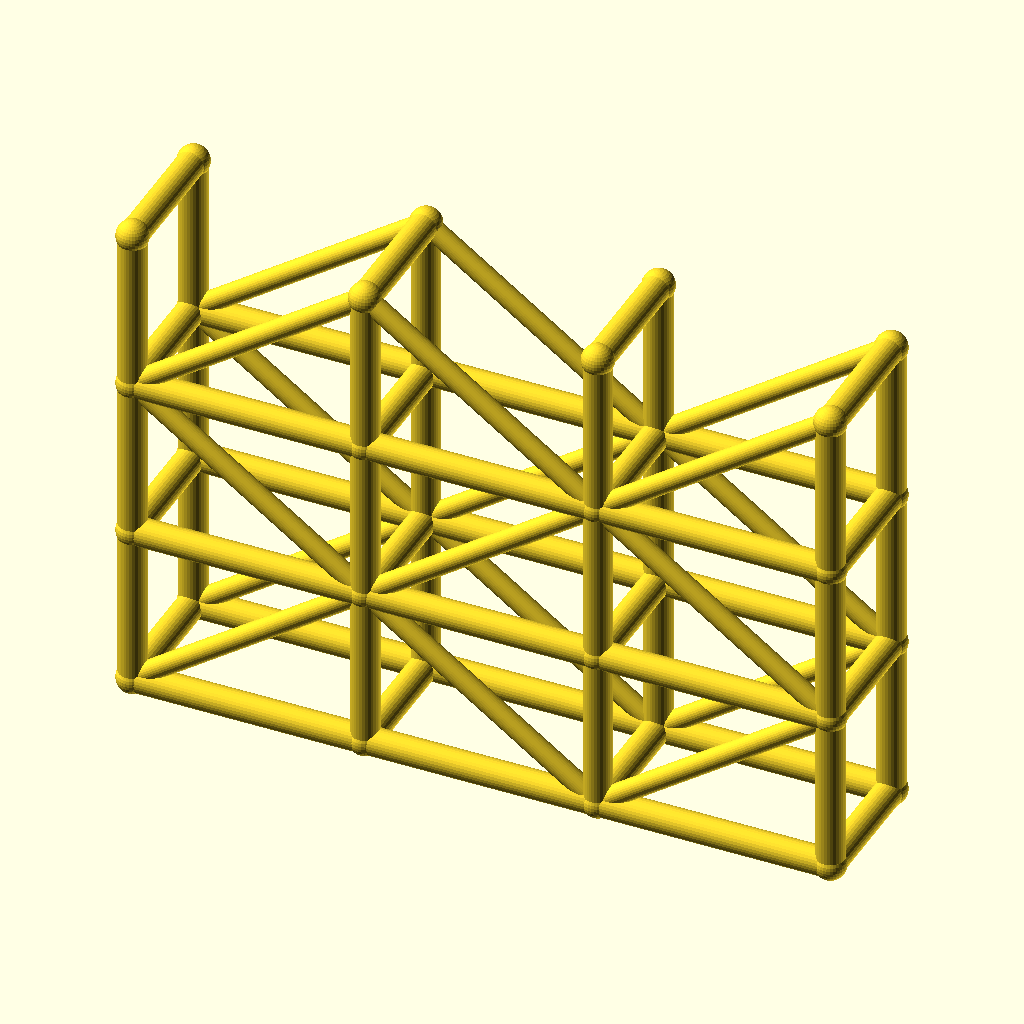
Cell 1: rendered with the file's own defaults.
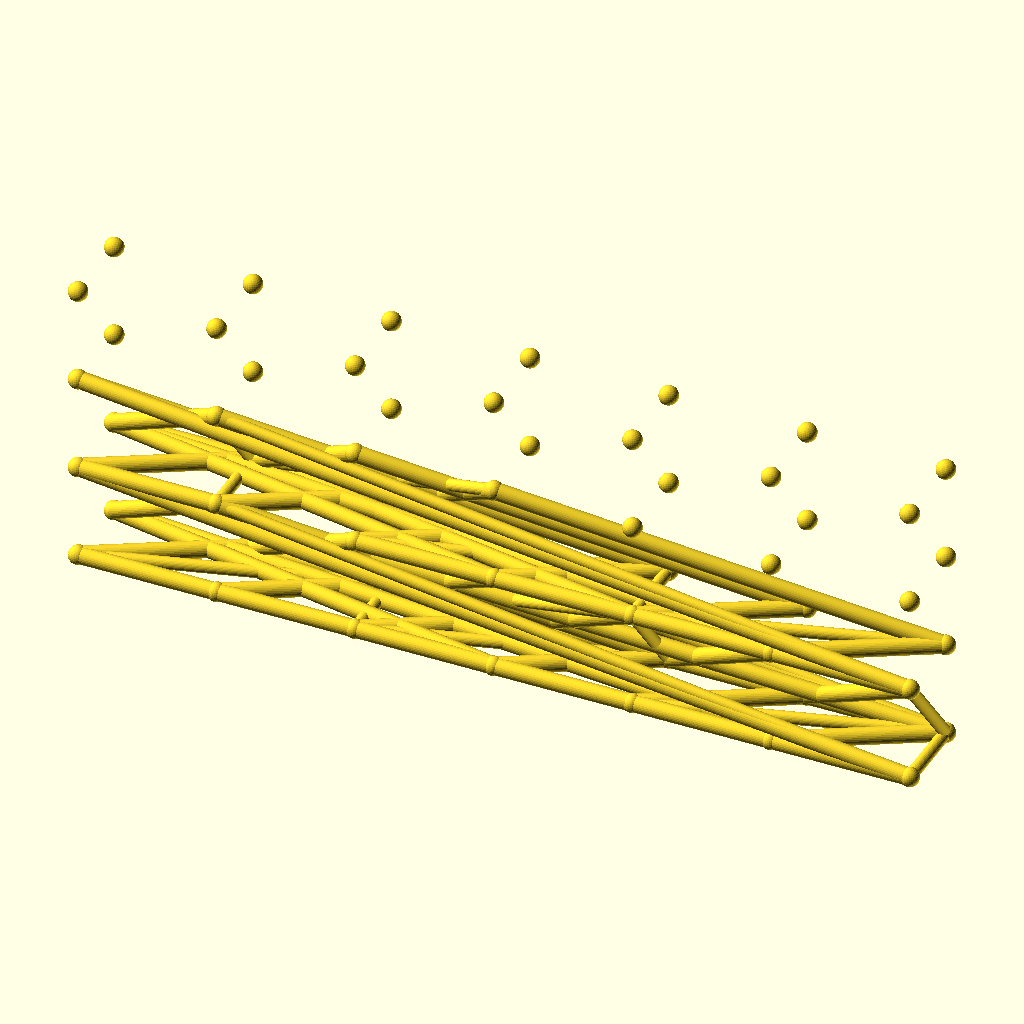
Cell 2 — spans set to 6, the other parameters unchanged.
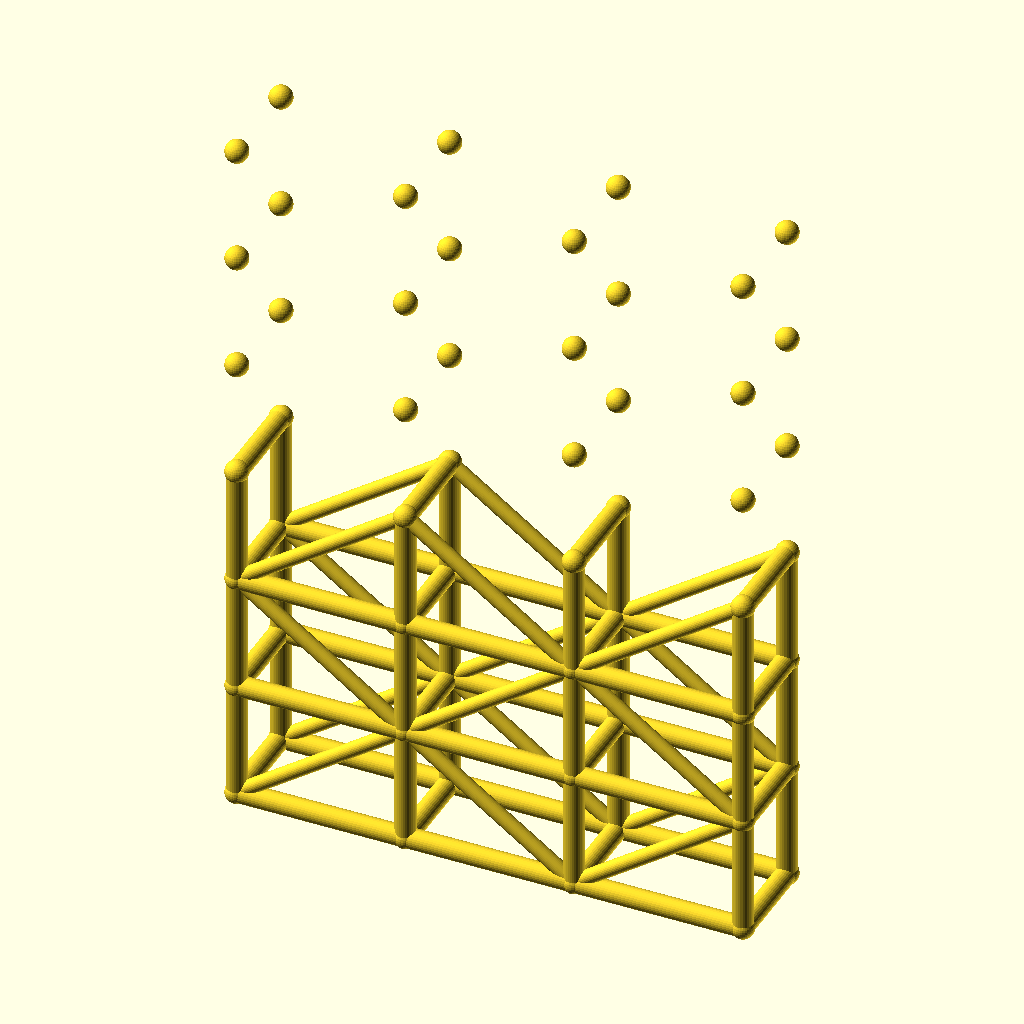
Cell 3: the same model with levels = 6.
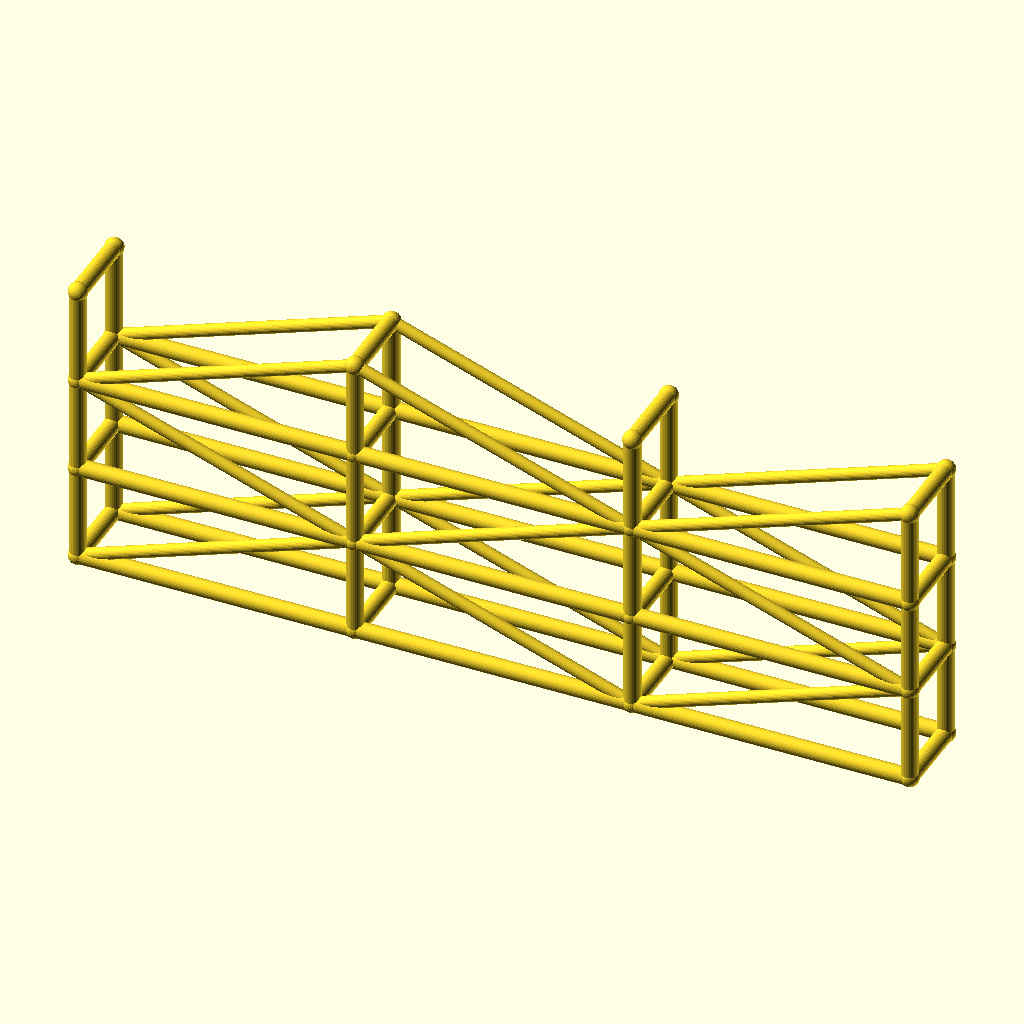
Cell 4 — bay_l set to 100, the other parameters unchanged.
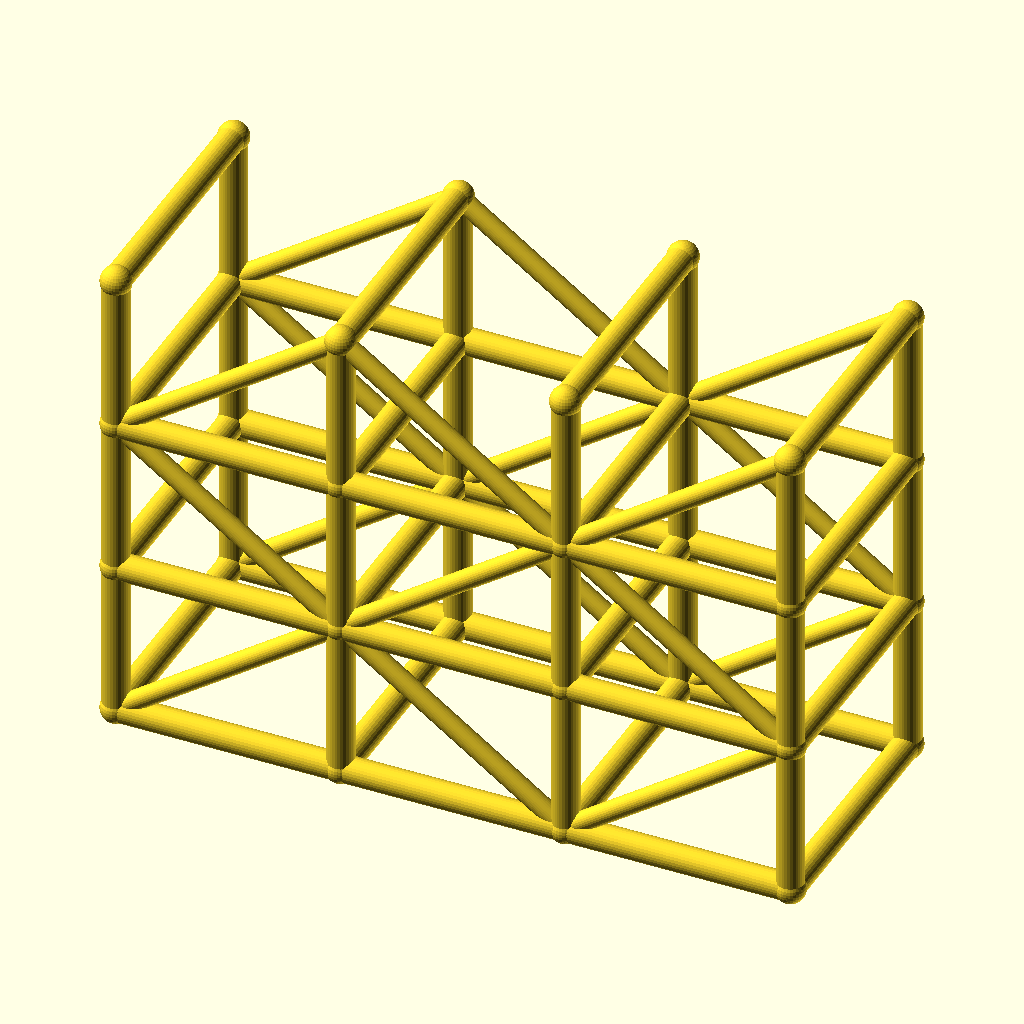
Cell 5: tower_w = 56 (everything else at default).
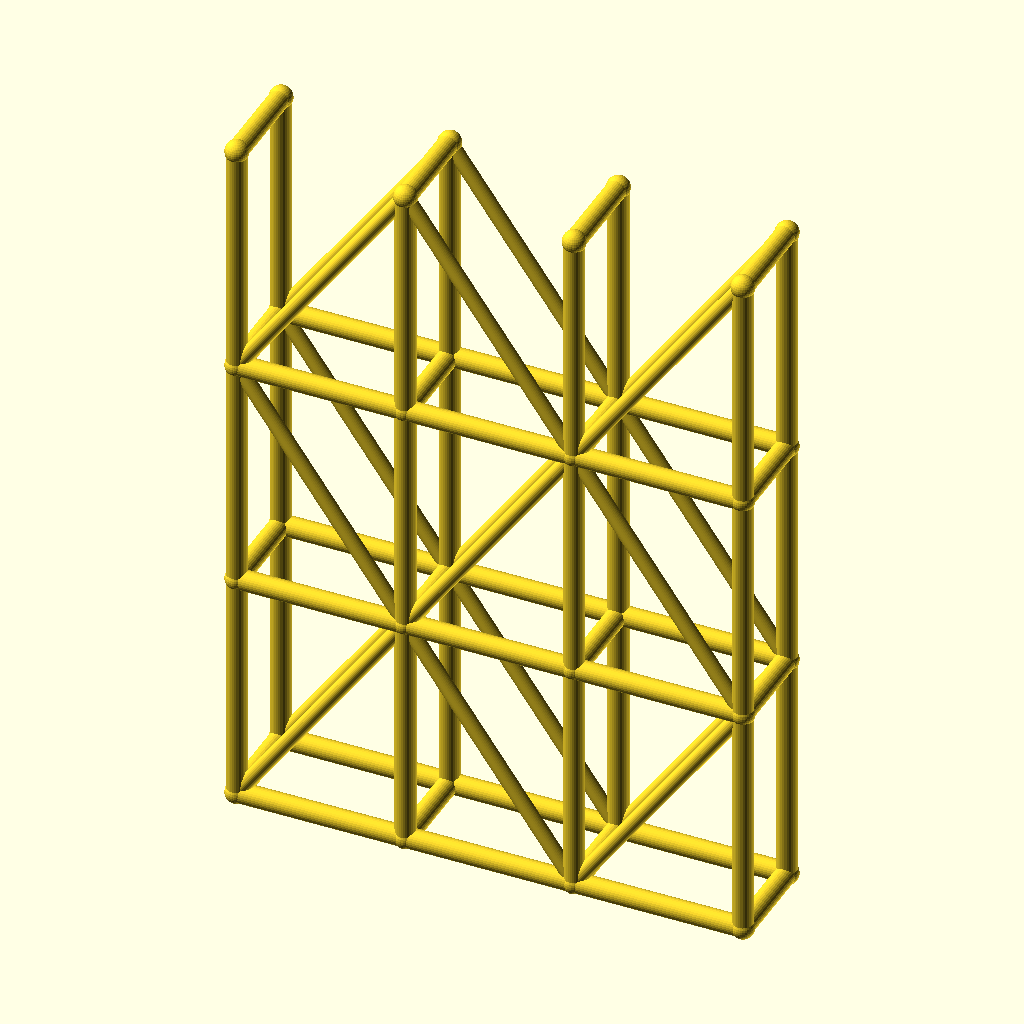
Cell 6: the same model with lift_h = 70.
The same orthographic view direction (rotation 55°, 0°, 25°; colour scheme Cornfield) for every cell, with the view re-fitted per cell, so scale and position can differ between cells.
Source of the model, optional_data/data/wire3/scaffold/scene_0158.scad:
$fn = 32;

// ----------------------------------------------------------------------
// Scaffold tower: 3 spans x 3 lifts
// ----------------------------------------------------------------------

// --- parameters (mm) ---
spans = 3;                // spans along X
levels = 3;               // lift levels
bay_l = 50;               // span length, X
tower_w = 28;             // tower width, Y
lift_h = 35;              // lift height, Z
post_r = 3;               // post and ledger radius
brace_r = 2.2;            // diagonal brace radius
joint_r = 3.4;            // joint ball radius

bbox_x = spans * bay_l + 2 * joint_r;  // overall X, joints included
bbox_y = tower_w + 2 * joint_r;  // overall Y, joints included
bbox_z = levels * lift_h + 2 * joint_r;  // overall Z, joints included
post_d = 2 * post_r;  // post stock diameter
brace_d = 2 * brace_r;  // brace stock diameter
tower_l = spans * bay_l;  // tower footprint length
tower_h = levels * lift_h;  // tower height
nodes = [for (lvl = [0 : levels], side = [0, 1], st = [0 : spans]) [st * bay_l, side * tower_w, lvl * lift_h]];

module member(a, b, r) {
  /* round stock from joint a to joint b, ends buried in the joint balls */
  d = b - a;
  length = norm(d);
  translate(a) rotate([0, acos(d[2] / length), atan2(d[1], d[0])])
    cylinder(h = length, r = r);
}

module joint(p, r) {
  /* ball at the joint centre, fatter than every member meeting there */
  translate(p) sphere(r = r);
}

/* members - each call is one graph edge */
member(nodes[0], nodes[8], post_r);
member(nodes[1], nodes[9], post_r);
member(nodes[2], nodes[10], post_r);
member(nodes[3], nodes[11], post_r);
member(nodes[0], nodes[1], post_r);
member(nodes[1], nodes[2], post_r);
member(nodes[2], nodes[3], post_r);
member(nodes[4], nodes[12], post_r);
member(nodes[5], nodes[13], post_r);
member(nodes[6], nodes[14], post_r);
member(nodes[7], nodes[15], post_r);
member(nodes[4], nodes[5], post_r);
member(nodes[5], nodes[6], post_r);
member(nodes[6], nodes[7], post_r);
member(nodes[8], nodes[16], post_r);
member(nodes[9], nodes[17], post_r);
member(nodes[10], nodes[18], post_r);
member(nodes[11], nodes[19], post_r);
member(nodes[8], nodes[9], post_r);
member(nodes[9], nodes[10], post_r);
member(nodes[10], nodes[11], post_r);
member(nodes[12], nodes[20], post_r);
member(nodes[13], nodes[21], post_r);
member(nodes[14], nodes[22], post_r);
member(nodes[15], nodes[23], post_r);
member(nodes[12], nodes[13], post_r);
member(nodes[13], nodes[14], post_r);
member(nodes[14], nodes[15], post_r);
member(nodes[16], nodes[24], post_r);
member(nodes[17], nodes[25], post_r);
member(nodes[18], nodes[26], post_r);
member(nodes[19], nodes[27], post_r);
member(nodes[16], nodes[17], post_r);
member(nodes[17], nodes[18], post_r);
member(nodes[18], nodes[19], post_r);
member(nodes[20], nodes[28], post_r);
member(nodes[21], nodes[29], post_r);
member(nodes[22], nodes[30], post_r);
member(nodes[23], nodes[31], post_r);
member(nodes[20], nodes[21], post_r);
member(nodes[21], nodes[22], post_r);
member(nodes[22], nodes[23], post_r);
member(nodes[0], nodes[4], post_r);
member(nodes[1], nodes[5], post_r);
member(nodes[2], nodes[6], post_r);
member(nodes[3], nodes[7], post_r);
member(nodes[8], nodes[12], post_r);
member(nodes[9], nodes[13], post_r);
member(nodes[10], nodes[14], post_r);
member(nodes[11], nodes[15], post_r);
member(nodes[16], nodes[20], post_r);
member(nodes[17], nodes[21], post_r);
member(nodes[18], nodes[22], post_r);
member(nodes[19], nodes[23], post_r);
member(nodes[24], nodes[28], post_r);
member(nodes[25], nodes[29], post_r);
member(nodes[26], nodes[30], post_r);
member(nodes[27], nodes[31], post_r);
member(nodes[0], nodes[9], brace_r);
member(nodes[9], nodes[2], brace_r);
member(nodes[2], nodes[11], brace_r);
member(nodes[4], nodes[13], brace_r);
member(nodes[13], nodes[6], brace_r);
member(nodes[6], nodes[15], brace_r);
member(nodes[16], nodes[9], brace_r);
member(nodes[9], nodes[18], brace_r);
member(nodes[18], nodes[11], brace_r);
member(nodes[20], nodes[13], brace_r);
member(nodes[13], nodes[22], brace_r);
member(nodes[22], nodes[15], brace_r);
member(nodes[16], nodes[25], brace_r);
member(nodes[25], nodes[18], brace_r);
member(nodes[18], nodes[27], brace_r);
member(nodes[20], nodes[29], brace_r);
member(nodes[29], nodes[22], brace_r);
member(nodes[22], nodes[31], brace_r);

/* joint balls */
for (p = nodes) joint(p, joint_r);
Parameter table extracted from the source (name, type, default, range or options):
spans: number, default 3
levels: number, default 3
bay_l: number, default 50
tower_w: number, default 28
lift_h: number, default 35
post_r: number, default 3
brace_r: number, default 2.2
joint_r: number, default 3.4
